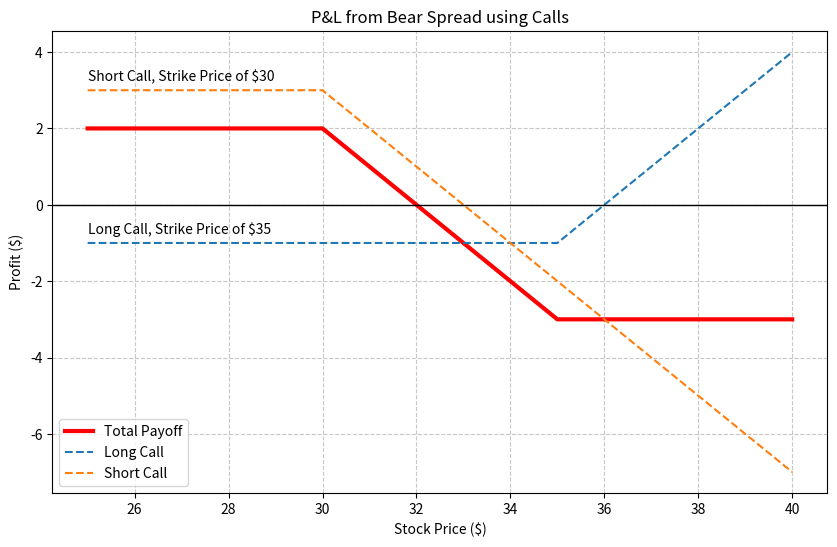

Generate this figure with matplotlib:
import pandas as pd
import numpy as np
import matplotlib.pyplot as plt

def spread_bear_call(k1, k2, c1, c2):
    # Bear Spread using Calls
    
    if k1 >= k2:
        print("Short Call can't be higher than Long Call")
        return None
    
    # Long Call payoff
    L1 = pd.DataFrame({
        "Stock Price": np.arange(k1 - 5, k2 + 1),
        "Profit from Long Call": -c1
    })
    L2 = pd.DataFrame({
        "Stock Price": np.arange(k2 + 1, k2 + 6),
        "Profit from Long Call": np.arange(k2 - 4 - k1, k2 - k1 + 1) - 1
    })
    L = pd.concat([L1, L2], ignore_index=True)
    
    # Short Call payoff
    S1 = pd.DataFrame({
        "Stock Price": np.arange(k1 - 5, k1 + 1),
        "Profit from Short Call": c2
    })
    S2 = pd.DataFrame({
        "Stock Price": np.arange(k1 + 1, k2 + 6),
        "Profit from Short Call": c2 - np.arange(1, 11)
    })
    S = pd.concat([S1, S2], ignore_index=True)
    
    DF = pd.merge(L, S, on="Stock Price") # Merge both
    
    # Total payoff
    DF["Total Payoff"]=DF["Profit from Long Call"]+DF["Profit from Short Call"]
    
    # Plot
    plt.figure(figsize=(10,6))
    
    plt.plot(
      DF["Stock Price"],
      DF["Total Payoff"],
      label="Total Payoff",
      color="red",
      linewidth=3
      )
      
    plt.plot(
      DF["Stock Price"],
      DF["Profit from Long Call"],
      label="Long Call",
      linestyle="--"
      )
      
    plt.plot(
      DF["Stock Price"],
      DF["Profit from Short Call"],
      label="Short Call",
      linestyle="--"
      )
    
    plt.axhline(0, color="black", linewidth=1)
    plt.grid(linestyle="--", alpha=0.7)
    plt.xlabel("Stock Price ($)")
    plt.ylabel("Profit ($)")
    plt.title("P&L from Bear Spread using Calls")
    plt.legend()
    
    # Annotating strikes
    plt.text(k1 - 5, 3.25, f"Short Call, Strike Price of ${k1}")
    plt.text(k1 - 5, -0.75, f"Long Call, Strike Price of ${k2}")
    
    plt.show()
    
    return DF

spread_bear_call(30, 35, 1, 3) # Test
